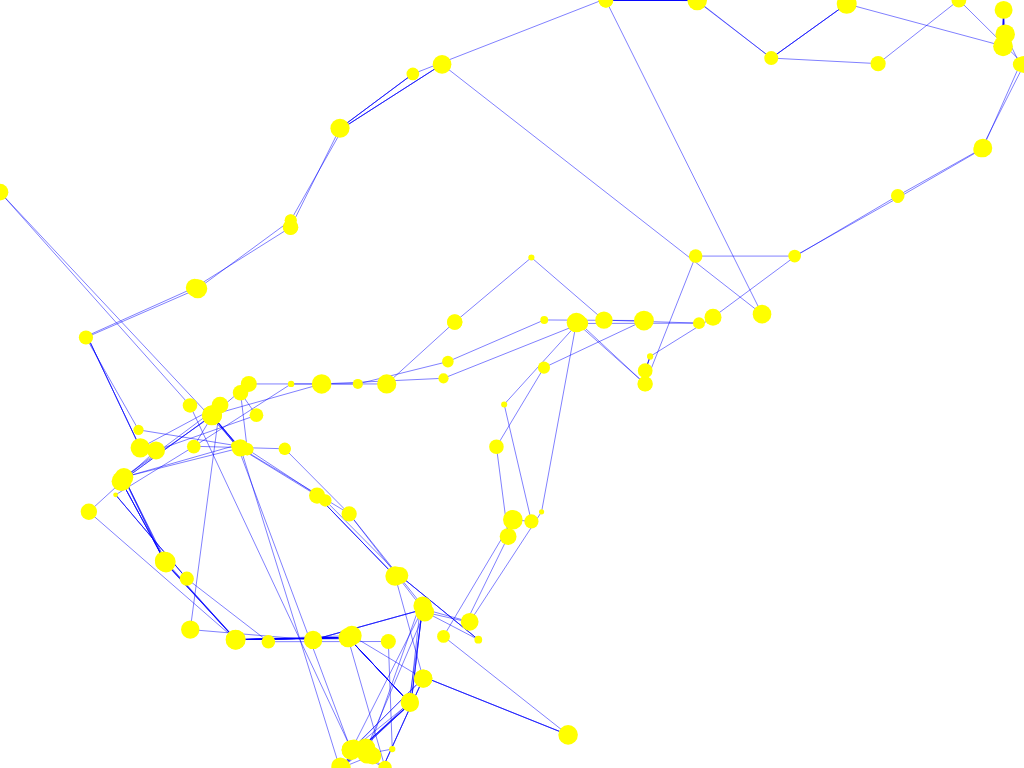
D3 v3 page, settled after 360 driven frames (6 s of simulated time); the page loaded 1 data file(s).


// ── JS/gpsDrawing.js
d3.select("body").select("#svg_01").attr("width", "100%").attr("height", "100%");

d3.json('data/openpaths_short.json', function (error, d) {


    if (error) throw error;

    var data_JSON = [];
    var xpos = [];
    var ypos = [];
    var xmin = 0;
    var xmax = 0;
    var ymin = 0;
    var ymax = 0;
    var count = 0;
    var rs = [];

    for (var i = 0; i < d.length; i++) {
        var x = document.body.clientWidth * (180 + d[i]['lon']) / 360;
        var y = document.body.clientHeight * (90 - d[i]['lat']) / 180;
        xpos[i] = x;
        ypos[i] = y;
        rs[i] = Math.random() * 10;

    };
    xmin = d3.min(xpos);
    xmax = d3.max(xpos);
    ymin = d3.min(ypos);
    ymax = d3.max(ypos);

    function update() {
        data_JSON = [];
        data_JSON
        for (var i = 0; i < d.length; i++) {
            data_JSON[i] = {};
            data_JSON[i]['id'] = 'circle' + i;
            data_JSON[i]['x'] = document.body.clientWidth * (xpos[i] - xmin) / (xmax - xmin);
            data_JSON[i]['y'] = document.body.clientHeight * (ypos[i] - ymin) / (ymax - ymin);
            data_JSON[i]['r'] = rs[i];

        };
    }

    function draw() {
        var current_JSON = [];
        for (var i = 0; i < count; i++) {
            current_JSON[i] = data_JSON[i];
        }

        d3.select('body').select('#svg_01').selectAll('circle').remove();
        d3.select('body').select('#svg_01').selectAll('path').remove();


        var lineFuntion = d3.svg.line()
            .x(function (d) {
                return d.x;
            })
            .y(function (d) {
                return d.y;
            })
            .interpolate("linear");

        d3.select('body').select('#svg_01').append('path')
            .attr('d', lineFuntion(current_JSON))
            .attr('stroke', "blue")
            .attr('stroke-width', 0.5)
            .attr('fill', 'none');

        d3.select('body').select('#svg_01').selectAll('circle')
            .data(current_JSON)
            .enter()
            .append('circle')
            .attr('id', function (d) {
                return d.id;
            })
            .attr('cx', function (d) {
                return d.x;
            })
            .attr('cy', function (d) {
                return d.y;
            })
            .attr('r', function (d) {
                return d.r;
            })
            .attr('fill', 'yellow');

        d3.select('body').select('#svg_01').select('#circle' + count)
            .attr('fill', 'blue')
            .attr('r', 15);

        //count=d.length-1;

        //ANIMATION: FRAME 당 COUNT 증가
        count++;
        if (count > d.length) {
            count = 0;
        }


    };


    function init() {
        update();
        draw();
        requestAnimationFrame(init);
    };

    init();


});


### data: data/openpaths_short.json
[
 {
  "lon": 126.9,
  "lat": 37.55,
  "version": "1.0",
  "t": 1332669056,
  "device": "iPhone2,1",
  "alt": 0,
  "os": "4.2.1"
 },
 {
  "lon": 126.9,
  "lat": 37.55,
  "version": "1.1",
  "t": 1332669056,
  "device": "iPhone4,1",
  "alt": 0,
  "os": "7.0.2"
 },
 {
  "lon": 126.9,
  "lat": 37.55,
  "version": "1.0",
  "t": 1332669184,
  "device": "iPhone2,1",
  "alt": 0,
  "os": "4.2.1"
 },
 {
  "lon": 126.9,
  "lat": 37.55,
  "version": "1.0",
  "t": 1332669184,
  "device": "iPhone2,1",
  "alt": 0,
  "os": "4.2.1"
 },
 {
  "lon": 126.9,
  "lat": 37.55,
  "version": "1.1",
  "t": 1332669184,
  "device": "iPhone4,1",
  "alt": 0,
  "os": "7.0.2"
 },
 {
  "lon": 126.9,
  "lat": 37.55,
  "version": "1.1",
  "t": 1332669184,
  "device": "iPhone4,1",
  "alt": 0,
  "os": "7.0.2"
 },
 {
  "lon": 126.9,
  "lat": 37.55,
  "version": "1.0",
  "t": 1332669312,
  "device": "iPhone2,1",
  "alt": 0,
  "os": "4.2.1"
 },
 {
  "lon": 126.9,
  "lat": 37.55,
  "version": "1.1",
  "t": 1332669312,
  "device": "iPhone4,1",
  "alt": 0,
  "os": "7.0.2"
 },
 "... 541 more items"
]